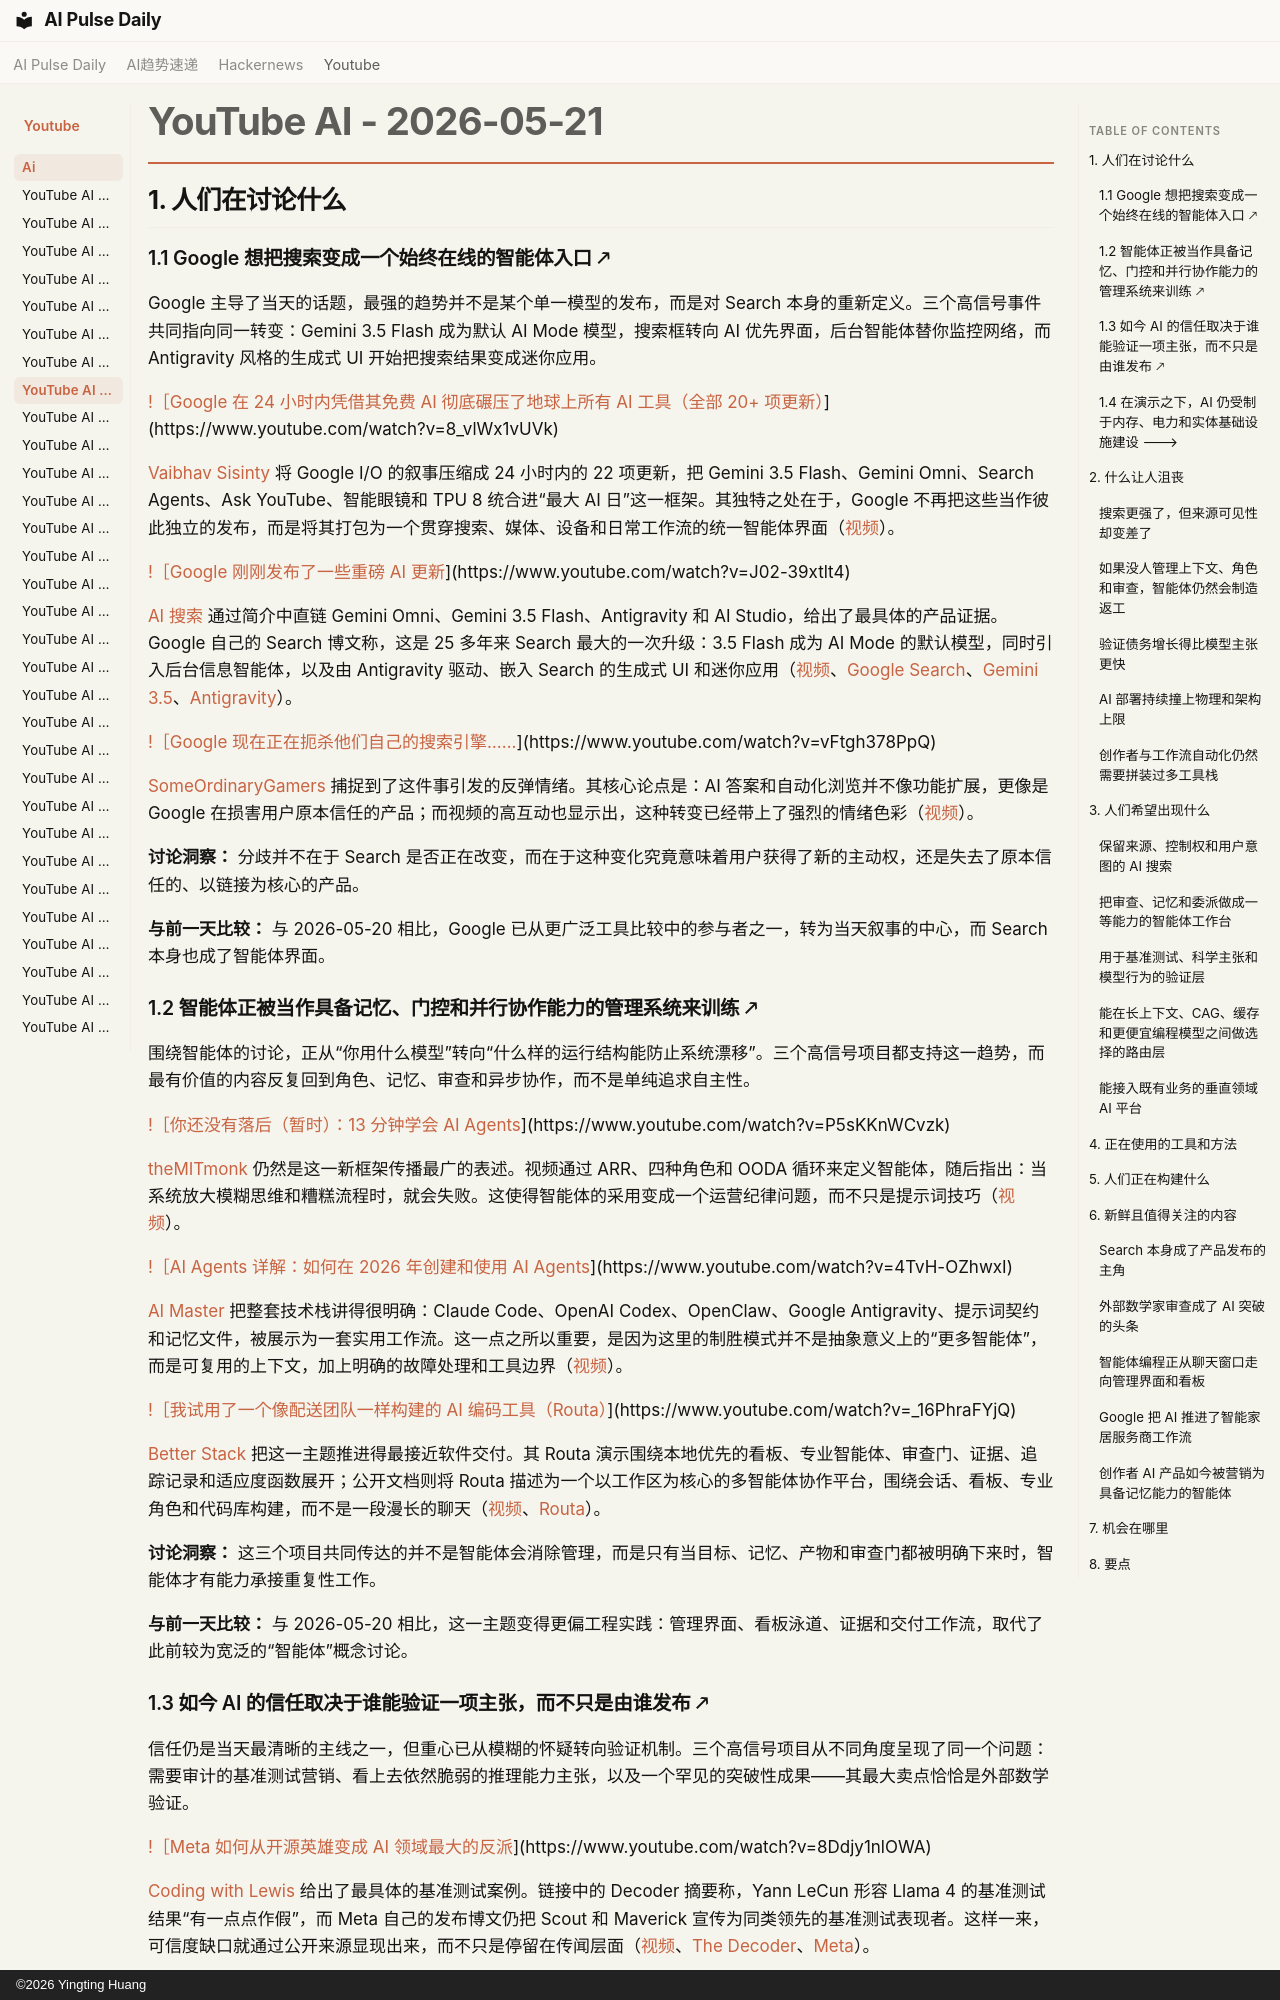

repository: vibewatch/vibewatch.github.io · page: youtube/ai/2026-05-21.zh/index.html · generator: mkdocs · copyright: ©2026 Yingting Huang

# YouTube AI - 2026-05-21

## 1. 人们在讨论什么

### 1.1 Google 想把搜索变成一个始终在线的智能体入口 🡕

Google 主导了当天的话题，最强的趋势并不是某个单一模型的发布，而是对 Search 本身的重新定义。三个高信号事件共同指向同一转变：Gemini 3.5 Flash 成为默认 AI Mode 模型，搜索框转向 AI 优先界面，后台智能体替你监控网络，而 Antigravity 风格的生成式 UI 开始把搜索结果变成迷你应用。

[!［Google 在 24 小时内凭借其免费 AI 彻底碾压了地球上所有 AI 工具（全部 20+ 项更新）](https://i.ytimg.com/vi/8_vlWx1vUVk/maxresdefault.jpg)](https://www.youtube.com/watch?v=8_vlWx1vUVk)

[Vaibhav Sisinty](https://www.youtube.com/channel/UClXAalunTPaX1YV185DWUeg) 将 Google I/O 的叙事压缩成 24 小时内的 22 项更新，把 Gemini 3.5 Flash、Gemini Omni、Search Agents、Ask YouTube、智能眼镜和 TPU 8 统合进“最大 AI 日”这一框架。其独特之处在于，Google 不再把这些当作彼此独立的发布，而是将其打包为一个贯穿搜索、媒体、设备和日常工作流的统一智能体界面（[视频](https://www.youtube.com/watch?v=8_vlWx1vUVk)）。

[!［Google 刚刚发布了一些重磅 AI 更新](https://i.ytimg.com/vi/J02-39xtlt4/maxresdefault.jpg)](https://www.youtube.com/watch?v=J02-39xtlt4)

[AI 搜索](https://www.youtube.com/channel/UCIgnGlGkVRhd4qNFcEwLL4A) 通过简介中直链 Gemini Omni、Gemini 3.5 Flash、Antigravity 和 AI Studio，给出了最具体的产品证据。Google 自己的 Search 博文称，这是 25 多年来 Search 最大的一次升级：3.5 Flash 成为 AI Mode 的默认模型，同时引入后台信息智能体，以及由 Antigravity 驱动、嵌入 Search 的生成式 UI 和迷你应用（[视频](https://www.youtube.com/watch?v=J02-39xtlt4)、[Google Search](https://blog.google/products-and-platforms/products/search/search-io-2026)、[Gemini 3.5](https://blog.google/innovation-and-ai/models-and-research/gemini-models/gemini-3-5)、[Antigravity](https://developers.googleblog.com/build-with-google-antigravity-our-new-agentic-development-platform/)）。

[!［Google 现在正在扼杀他们自己的搜索引擎……](https://i.ytimg.com/vi/vFtgh378PpQ/maxresdefault.jpg)](https://www.youtube.com/watch?v=vFtgh378PpQ)

[SomeOrdinaryGamers](https://www.youtube.com/channel/UCtMVHI3AJD4Qk4hcbZnI9ZQ) 捕捉到了这件事引发的反弹情绪。其核心论点是：AI 答案和自动化浏览并不像功能扩展，更像是 Google 在损害用户原本信任的产品；而视频的高互动也显示出，这种转变已经带上了强烈的情绪色彩（[视频](https://www.youtube.com/watch?v=vFtgh378PpQ)）。

**讨论洞察：** 分歧并不在于 Search 是否正在改变，而在于这种变化究竟意味着用户获得了新的主动权，还是失去了原本信任的、以链接为核心的产品。

**与前一天比较：** 与 2026-05-20 相比，Google 已从更广泛工具比较中的参与者之一，转为当天叙事的中心，而 Search 本身也成了智能体界面。

### 1.2 智能体正被当作具备记忆、门控和并行协作能力的管理系统来训练 🡕

围绕智能体的讨论，正从“你用什么模型”转向“什么样的运行结构能防止系统漂移”。三个高信号项目都支持这一趋势，而最有价值的内容反复回到角色、记忆、审查和异步协作，而不是单纯追求自主性。

[!［你还没有落后（暂时）：13 分钟学会 AI Agents](https://i.ytimg.com/vi/P5sKKnWCvzk/maxresdefault.jpg)](https://www.youtube.com/watch?v=P5sKKnWCvzk)

[theMITmonk](https://www.youtube.com/channel/UC4ZVkG3RQPzvZk7alIVjcCg) 仍然是这一新框架传播最广的表述。视频通过 ARR、四种角色和 OODA 循环来定义智能体，随后指出：当系统放大模糊思维和糟糕流程时，就会失败。这使得智能体的采用变成一个运营纪律问题，而不只是提示词技巧（[视频](https://www.youtube.com/watch?v=P5sKKnWCvzk)）。

[!［AI Agents 详解：如何在 2026 年创建和使用 AI Agents](https://i.ytimg.com/vi/4TvH-OZhwxI/maxresdefault.jpg)](https://www.youtube.com/watch?v=4TvH-OZhwxI)

[AI Master](https://www.youtube.com/channel/UC0yHbz4OxdQFwmVX2BBQqLg) 把整套技术栈讲得很明确：Claude Code、OpenAI Codex、OpenClaw、Google Antigravity、提示词契约和记忆文件，被展示为一套实用工作流。这一点之所以重要，是因为这里的制胜模式并不是抽象意义上的“更多智能体”，而是可复用的上下文，加上明确的故障处理和工具边界（[视频](https://www.youtube.com/watch?v=4TvH-OZhwxI)）。

[!［我试用了一个像配送团队一样构建的 AI 编码工具（Routa）](https://i.ytimg.com/vi/_16PhraFYjQ/maxresdefault.jpg)](https://www.youtube.com/watch?v=_16PhraFYjQ)

[Better Stack](https://www.youtube.com/channel/UCkVfrGwV-iG9bSsgCbrNPxQ) 把这一主题推进得最接近软件交付。其 Routa 演示围绕本地优先的看板、专业智能体、审查门、证据、追踪记录和适应度函数展开；公开文档则将 Routa 描述为一个以工作区为核心的多智能体协作平台，围绕会话、看板、专业角色和代码库构建，而不是一段漫长的聊天（[视频](https://www.youtube.com/watch?v=_16PhraFYjQ)、[Routa](https://phodal.github.io/routa/)）。

**讨论洞察：** 这三个项目共同传达的并不是智能体会消除管理，而是只有当目标、记忆、产物和审查门都被明确下来时，智能体才有能力承接重复性工作。

**与前一天比较：** 与 2026-05-20 相比，这一主题变得更偏工程实践：管理界面、看板泳道、证据和交付工作流，取代了此前较为宽泛的“智能体”概念讨论。
